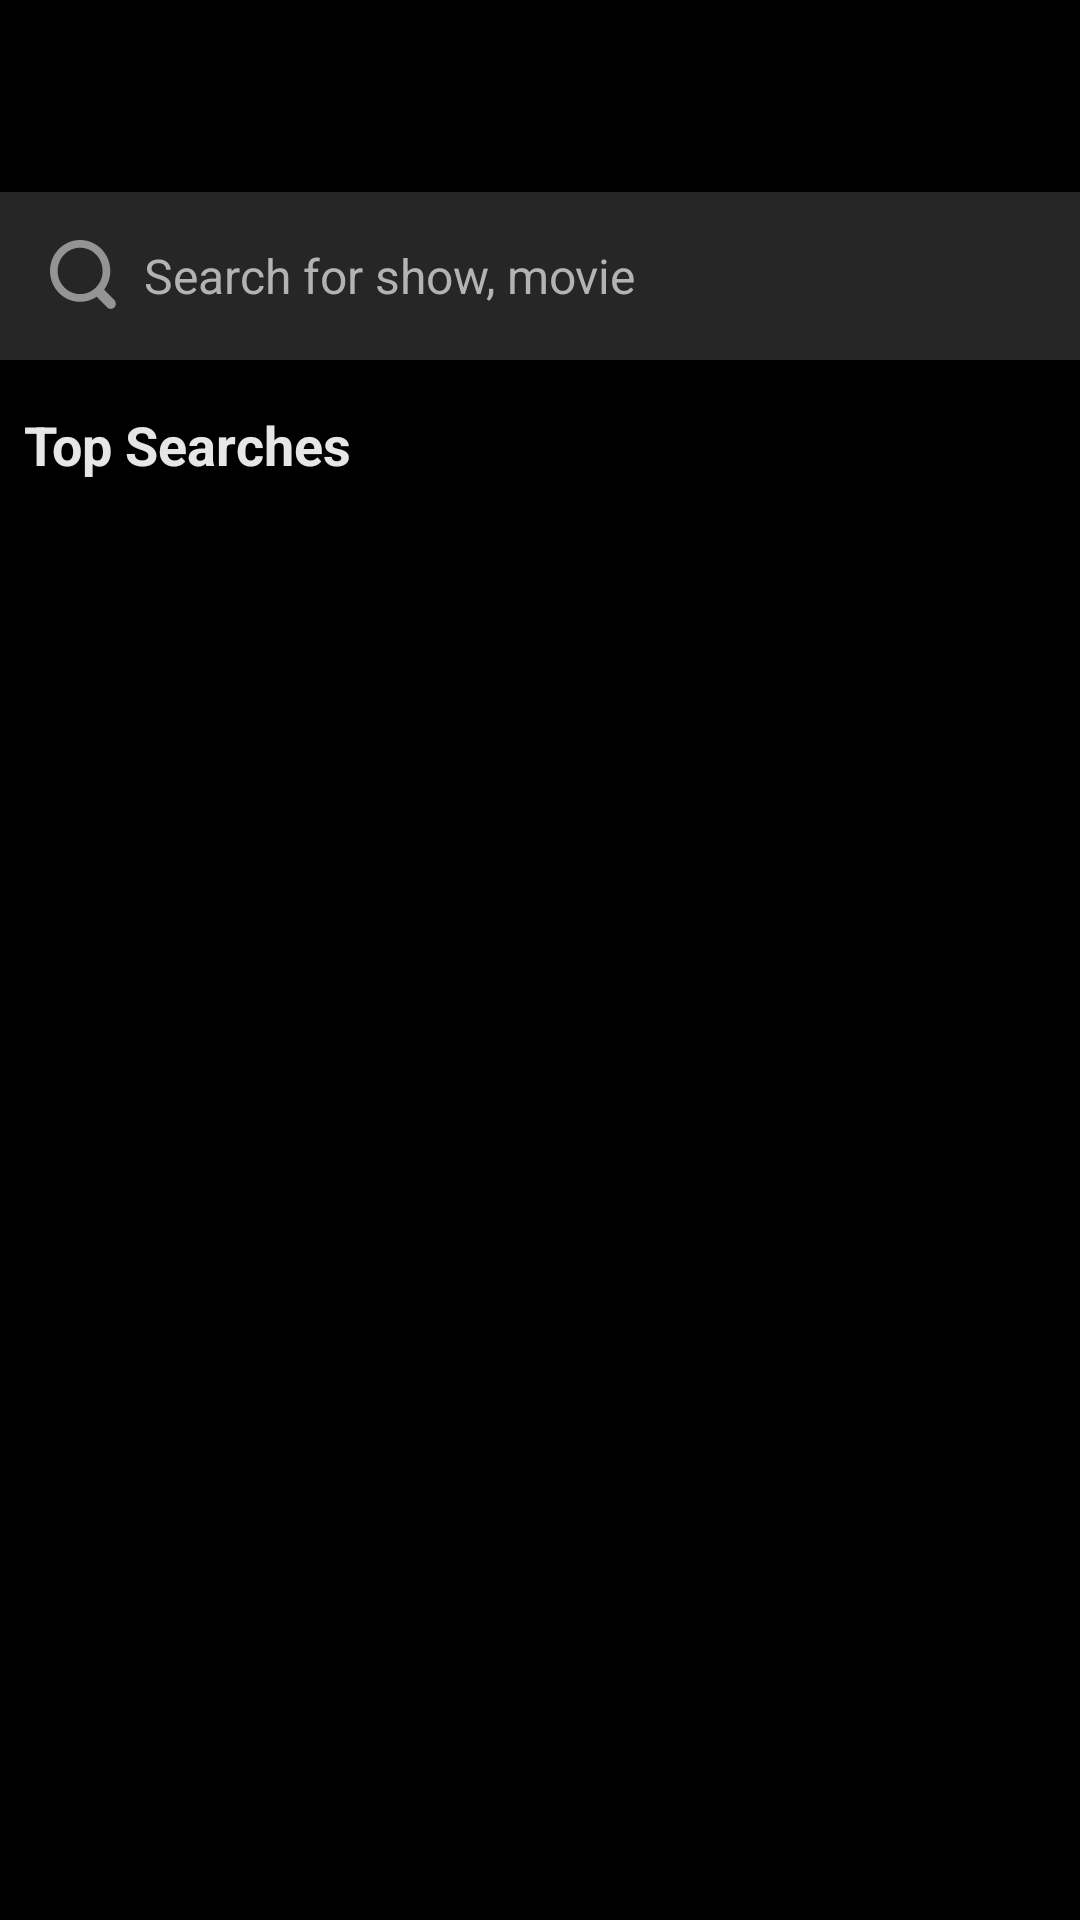

The Android layout XML behind this screen, and the referenced resources:
<!-- AndroidManifest.xml: application theme Theme.MoviesPlus -->
<!-- res/layout/fragment_search.xml -->
<?xml version="1.0" encoding="utf-8"?>
<LinearLayout xmlns:android="http://schemas.android.com/apk/res/android"
    xmlns:app="http://schemas.android.com/apk/res-auto"
    xmlns:tools="http://schemas.android.com/tools"
    android:layout_width="match_parent"
    android:layout_height="match_parent"
    android:orientation="vertical"
    android:background="@color/black"
    tools:context=".ui.search.SearchFragment">

    <com.google.android.material.appbar.MaterialToolbar
        android:id="@+id/toolbar"
        android:layout_width="match_parent"
        android:layout_height="?actionBarSize"
        app:navigationIcon="@drawable/ic_arrow_back" />

    <LinearLayout
        android:id="@+id/search_container"
        android:layout_width="match_parent"
        android:layout_height="wrap_content"
        android:background="@color/dark_gray"
        android:gravity="center_vertical"
        android:orientation="horizontal"
        android:paddingHorizontal="16dp"
        android:paddingVertical="16dp">

        <ImageView
            android:layout_width="24dp"
            android:layout_height="24dp"
            android:src="@drawable/search" />

        <EditText
            android:id="@+id/search_text_input"
            android:layout_width="0dp"
            android:layout_height="wrap_content"
            android:layout_marginStart="8dp"
            android:layout_marginEnd="4dp"
            android:layout_weight="1"
            android:hint="Search for show, movie"
            android:maxLines="1"
            android:inputType="text"
            android:imeOptions="actionDone"
            android:textColorHint="@color/text_secondary"
            android:textColor="@color/white"
            android:background="@android:color/transparent"
            android:textSize="16sp" />

        <ImageView
            android:id="@+id/clear_search_icon"
            android:layout_width="24dp"
            android:layout_height="24dp"
            android:src="@drawable/close"
            android:clickable="true"
            android:focusable="true"
            android:background="?selectableItemBackgroundBorderless"/>

    </LinearLayout>

    <LinearLayout
        android:id="@+id/empty_search_content"
        android:layout_width="match_parent"
        android:layout_height="wrap_content"
        android:visibility="visible"
        android:orientation="vertical">

        <TextView
            android:id="@+id/top_searches_text"
            android:layout_width="wrap_content"
            android:layout_height="wrap_content"
            android:layout_marginHorizontal="8dp"
            android:layout_marginVertical="16dp"
            android:text="Top Searches"
            android:textColor="@color/text_primary"
            android:textSize="18sp"
            android:textStyle="bold" />

        <androidx.recyclerview.widget.RecyclerView
            android:id="@+id/top_searches_list"
            android:layout_width="match_parent"
            android:layout_height="wrap_content"
            app:layoutManager="androidx.recyclerview.widget.LinearLayoutManager"
            tools:listitem="@layout/item_top_movie" />
    </LinearLayout>


    <LinearLayout
        android:id="@+id/search_results_content"
        android:layout_width="match_parent"
        android:layout_height="wrap_content"
        android:visibility="gone"
        android:orientation="vertical">

        <TextView
            android:id="@+id/results_title_text"
            android:layout_width="wrap_content"
            android:layout_height="wrap_content"
            android:layout_marginHorizontal="8dp"
            android:layout_marginVertical="16dp"
            android:text="TV SHOWS AND MOVIES"
            android:textColor="@color/text_primary"
            android:textSize="14sp"
            android:textStyle="bold" />

        <ProgressBar
            android:id="@+id/search_results_loader"
            android:layout_width="wrap_content"
            android:layout_height="wrap_content"
            android:layout_marginVertical="24dp"
            android:visibility="gone"
            android:layout_gravity="center"/>

        <androidx.recyclerview.widget.RecyclerView
            android:id="@+id/results_list"
            android:layout_width="match_parent"
            android:layout_height="match_parent"
            app:layoutManager="androidx.recyclerview.widget.GridLayoutManager"
            app:spanCount="3"
            tools:itemCount="10"
            tools:listitem="@layout/item_media" />
    </LinearLayout>
</LinearLayout>
<!-- res/layout/item_top_movie.xml (included above) -->
<?xml version="1.0" encoding="utf-8"?>
<LinearLayout xmlns:android="http://schemas.android.com/apk/res/android"
    xmlns:tools="http://schemas.android.com/tools"
    android:id="@+id/content"
    android:layout_width="match_parent"
    android:layout_height="wrap_content"
    android:clickable="true"
    android:focusable="true"
    android:foreground="?selectableItemBackgroundBorderless"
    android:gravity="center_vertical"
    android:orientation="horizontal"
    tools:ignore="UnusedAttribute"
    android:background="@color/black"
    tools:targetApi="m">

    <ImageView
        android:id="@+id/backdrop_image"
        android:layout_width="150dp"
        android:layout_height="90dp"
        android:scaleType="centerCrop"
        android:background="@drawable/placeholder" />

    <TextView
        android:id="@+id/name_text"
        android:layout_width="0dp"
        android:layout_height="wrap_content"
        android:layout_marginStart="8dp"
        android:layout_weight="1"
        android:textColor="@color/white"
        tools:text="King Kong" />

    <ImageView
        android:layout_width="28dp"
        android:layout_height="28dp"
        android:layout_marginHorizontal="8dp"
        android:src="@drawable/play_circle_outline" />
</LinearLayout>
<!-- res/layout/item_media.xml (included above) -->
<?xml version="1.0" encoding="utf-8"?>
<LinearLayout xmlns:android="http://schemas.android.com/apk/res/android"
    xmlns:tools="http://schemas.android.com/tools"
    android:layout_width="wrap_content"
    android:layout_height="wrap_content"
    android:foreground="?selectableItemBackgroundBorderless"
    android:layout_margin="2dp"
    android:clickable="true"
    android:focusable="true"
    android:orientation="vertical"
    tools:targetApi="m"
    tools:ignore="UnusedAttribute">

    <ImageView
        android:id="@+id/poster_image"
        android:layout_width="120dp"
        android:layout_height="180dp"
        android:layout_marginEnd="5dp"
        android:scaleType="centerCrop"
        android:background="@drawable/poster_bg" />
</LinearLayout>
<!-- resources referenced by this layout -->
<resources>
  <color name="black">#FF000000</color>
  <color name="dark_gray">#262626</color>
  <color name="text_primary">#E6E6E6</color>
  <color name="text_secondary">#B3B3B3</color>
  <color name="white">#FFFFFFFF</color>
  <!-- drawable search (drawable) -->
  <vector xmlns:android="http://schemas.android.com/apk/res/android"
      android:width="20dp"
      android:height="21dp"
      android:viewportWidth="20"
      android:viewportHeight="21">
    <path
        android:pathData="M15.472,9.016C15.472,12.789 12.476,15.781 8.861,15.781C5.246,15.781 2.25,12.789 2.25,9.016C2.25,5.242 5.246,2.25 8.861,2.25C12.476,2.25 15.472,5.242 15.472,9.016ZM13.748,16.537C12.347,17.481 10.667,18.031 8.861,18.031C3.967,18.031 0,13.995 0,9.016C0,4.036 3.967,0 8.861,0C13.755,0 17.722,4.036 17.722,9.016C17.722,11.064 17.05,12.953 15.919,14.467L18.949,17.549C19.529,18.14 19.521,19.09 18.93,19.67C18.339,20.251 17.39,20.243 16.809,19.652L13.748,16.537Z"
        android:fillColor="#ffffff"
        android:fillAlpha="0.51"
        android:fillType="evenOdd"/>
  </vector>
  <style name="Theme.MoviesPlus" parent="Base.Theme.MoviesPlus" />
  <style name="Base.Theme.MoviesPlus" parent="Theme.Material3.DayNight.NoActionBar">
          
          
      </style>
</resources>
